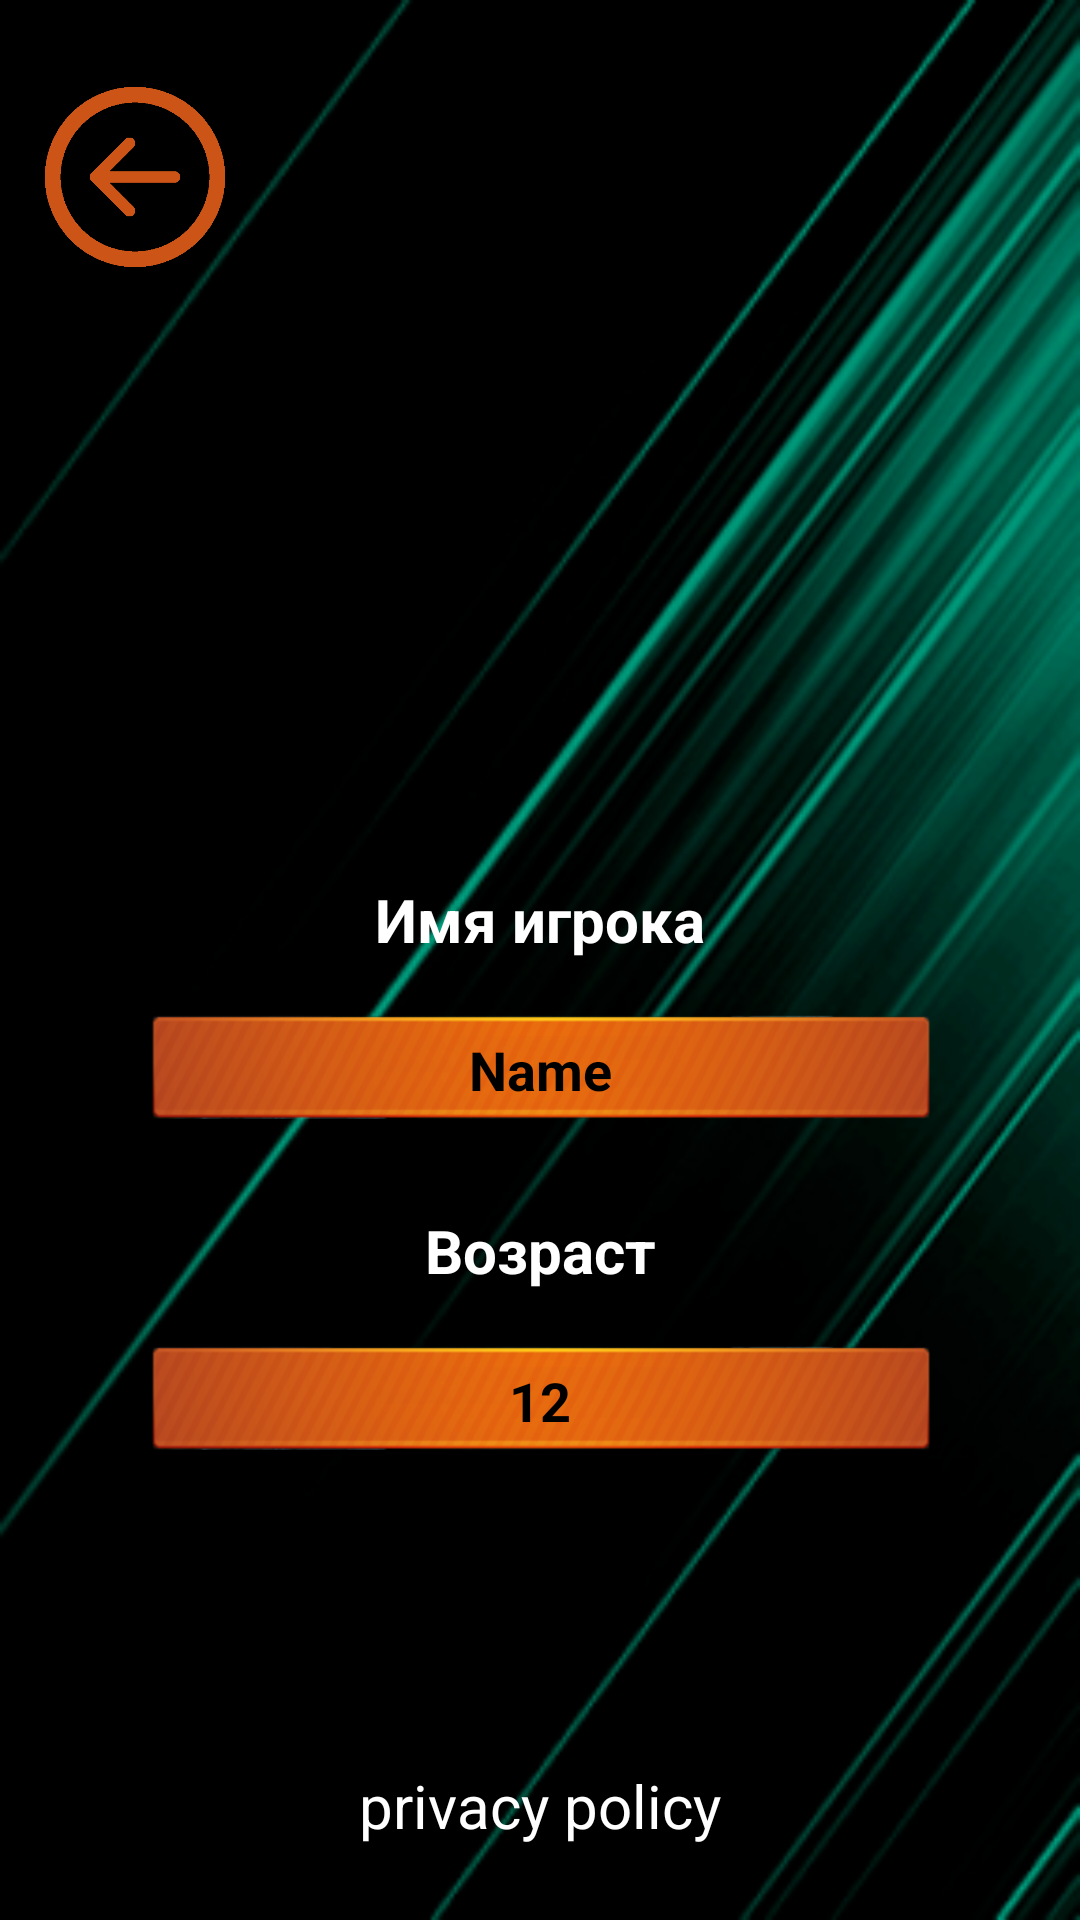

This screen was rendered from an Android layout file. Write that file and the resources it references.
<!-- AndroidManifest.xml: application theme Theme.TankPinUp -->
<!-- res/layout/fragment_tank_profile.xml -->
<?xml version="1.0" encoding="utf-8"?>
<androidx.constraintlayout.widget.ConstraintLayout xmlns:android="http://schemas.android.com/apk/res/android"
    xmlns:tools="http://schemas.android.com/tools"
    android:layout_width="match_parent"
    android:layout_height="match_parent"
    xmlns:app="http://schemas.android.com/apk/res-auto"
    android:background="@drawable/background_profile"
    android:theme="@style/ThemeOverlay.TankPinUp.FullscreenContainer"
    tools:context=".TankProfile">

    <ImageView
        android:id="@+id/rectangle_age"
        android:layout_width="0dp"
        android:layout_height="70dp"
        android:layout_marginStart="50dp"
        android:layout_marginEnd="50dp"
        android:src="@drawable/field"
        app:layout_constraintBottom_toBottomOf="parent"
        app:layout_constraintEnd_toEndOf="parent"
        app:layout_constraintStart_toStartOf="parent"
        app:layout_constraintTop_toBottomOf="@+id/textView_age"
        app:layout_constraintVertical_bias="0.0" />

    <ImageButton
        android:id="@+id/back"
        android:layout_width="60dp"
        android:layout_height="60dp"
        android:background="#00000000"
        android:scaleType="fitCenter"
        android:src="@drawable/bttn_exit"
        app:layout_constraintBottom_toBottomOf="parent"
        app:layout_constraintEnd_toEndOf="parent"
        app:layout_constraintHorizontal_bias="0.05"
        app:layout_constraintStart_toStartOf="parent"
        app:layout_constraintTop_toTopOf="parent"
        app:layout_constraintVertical_bias="0.050000012" />

    <ImageView
        android:id="@+id/photo"
        android:layout_width="150dp"
        android:layout_height="150dp"
        android:scaleType="fitCenter"
        android:src="@drawable/profile"
        app:layout_constraintBottom_toBottomOf="parent"
        app:layout_constraintEnd_toEndOf="parent"
        app:layout_constraintStart_toStartOf="parent"
        app:layout_constraintTop_toTopOf="parent"
        app:layout_constraintVertical_bias="0.25" />

    <TextView
        android:id="@+id/textView_nickname"
        android:layout_width="wrap_content"
        android:layout_height="wrap_content"
        android:text="Имя игрока"
        android:textColor="#FFFFFF"
        android:textSize="20sp"
        android:textStyle="bold"
        app:layout_constraintBottom_toBottomOf="parent"
        app:layout_constraintEnd_toEndOf="parent"
        app:layout_constraintStart_toStartOf="parent"
        app:layout_constraintTop_toBottomOf="@+id/photo"
        app:layout_constraintVertical_bias="0.060000002" />

    <TextView
        android:id="@+id/textView_age"
        android:layout_width="wrap_content"
        android:layout_height="wrap_content"
        android:text="Возраст"
        android:textColor="#FFFFFF"
        android:textSize="20sp"
        android:textStyle="bold"
        app:layout_constraintBottom_toBottomOf="parent"
        app:layout_constraintEnd_toEndOf="parent"
        app:layout_constraintStart_toStartOf="parent"
        app:layout_constraintTop_toBottomOf="@+id/rectangle_nickname"
        app:layout_constraintVertical_bias="0.060000002" />

    <ImageView
        android:id="@+id/rectangle_nickname"
        android:layout_width="0dp"
        android:layout_height="70dp"
        android:layout_marginStart="50dp"
        android:layout_marginEnd="50dp"
        android:src="@drawable/field"
        app:layout_constraintBottom_toBottomOf="parent"
        app:layout_constraintEnd_toEndOf="parent"
        app:layout_constraintStart_toStartOf="parent"
        app:layout_constraintTop_toBottomOf="@+id/textView_nickname"
        app:layout_constraintVertical_bias="0.0" />

    <EditText
        android:id="@+id/nickname"
        android:layout_width="0dp"
        android:layout_height="wrap_content"
        android:backgroundTint="@android:color/transparent"
        android:ems="10"
        android:inputType="textPersonName"
        android:text="Name"
        android:textAlignment="center"
        android:textColor="#000000"
        android:textStyle="bold"
        app:layout_constraintBottom_toBottomOf="@+id/rectangle_nickname"
        app:layout_constraintEnd_toEndOf="@+id/rectangle_nickname"
        app:layout_constraintStart_toStartOf="@+id/rectangle_nickname"
        app:layout_constraintTop_toBottomOf="@+id/textView_nickname" />

    <EditText
        android:id="@+id/age"
        android:layout_width="0dp"
        android:layout_height="wrap_content"
        android:backgroundTint="@android:color/transparent"
        android:ems="10"
        android:inputType="number"
        android:text="12"
        android:textAlignment="center"
        android:textColor="#000000"
        android:textStyle="bold"
        app:layout_constraintBottom_toBottomOf="@+id/rectangle_age"
        app:layout_constraintEnd_toEndOf="@+id/rectangle_age"
        app:layout_constraintStart_toStartOf="@+id/rectangle_age"
        app:layout_constraintTop_toTopOf="@+id/rectangle_age" />

    <TextView
        android:id="@+id/privacy"
        android:layout_width="wrap_content"
        android:layout_height="wrap_content"
        android:text="privacy policy"
        android:textColor="#FFFFFF"
        android:textSize="20sp"
        app:layout_constraintBottom_toBottomOf="parent"
        app:layout_constraintEnd_toEndOf="parent"
        app:layout_constraintStart_toStartOf="parent"
        app:layout_constraintTop_toBottomOf="@+id/rectangle_age"
        app:layout_constraintVertical_bias="0.78" />

</androidx.constraintlayout.widget.ConstraintLayout>
<!-- resources referenced by this layout -->
<resources>
  <!-- drawable background_profile: png bitmap (drawable-v24, 74062 bytes) -->
  <!-- drawable bttn_exit: png bitmap (drawable-v24, 8480 bytes) -->
  <!-- drawable field: png bitmap (drawable-v24, 39489 bytes) -->
  <style name="ThemeOverlay.TankPinUp.FullscreenContainer" parent="">
          <item name="fullscreenBackgroundColor">@color/light_blue_600</item>
          <item name="fullscreenTextColor">@color/light_blue_A200</item>
      </style>
  <style name="Theme.TankPinUp" parent="Theme.MaterialComponents.DayNight.NoActionBar">
          
          <item name="colorPrimary">@android:color/transparent</item>
          <item name="colorPrimaryVariant">@android:color/transparent</item>
          <item name="colorOnPrimary">@color/white</item>
          
          <item name="colorSecondary">@color/teal_200</item>
          <item name="colorSecondaryVariant">@color/teal_700</item>
          <item name="colorOnSecondary">@color/black</item>
          
          <item name="android:statusBarColor" tools:targetApi="l">?attr/colorPrimaryVariant</item>
          
      </style>
  <!-- not gathered from this repository: default colours our renderer supplied (Android Studio template values) -->
  <color name="teal_200">#FF03DAC5</color>
  <color name="teal_700">#FF018786</color>
  <color name="black">#FF000000</color>
  <color name="white">#FFFFFFFF</color>
</resources>
